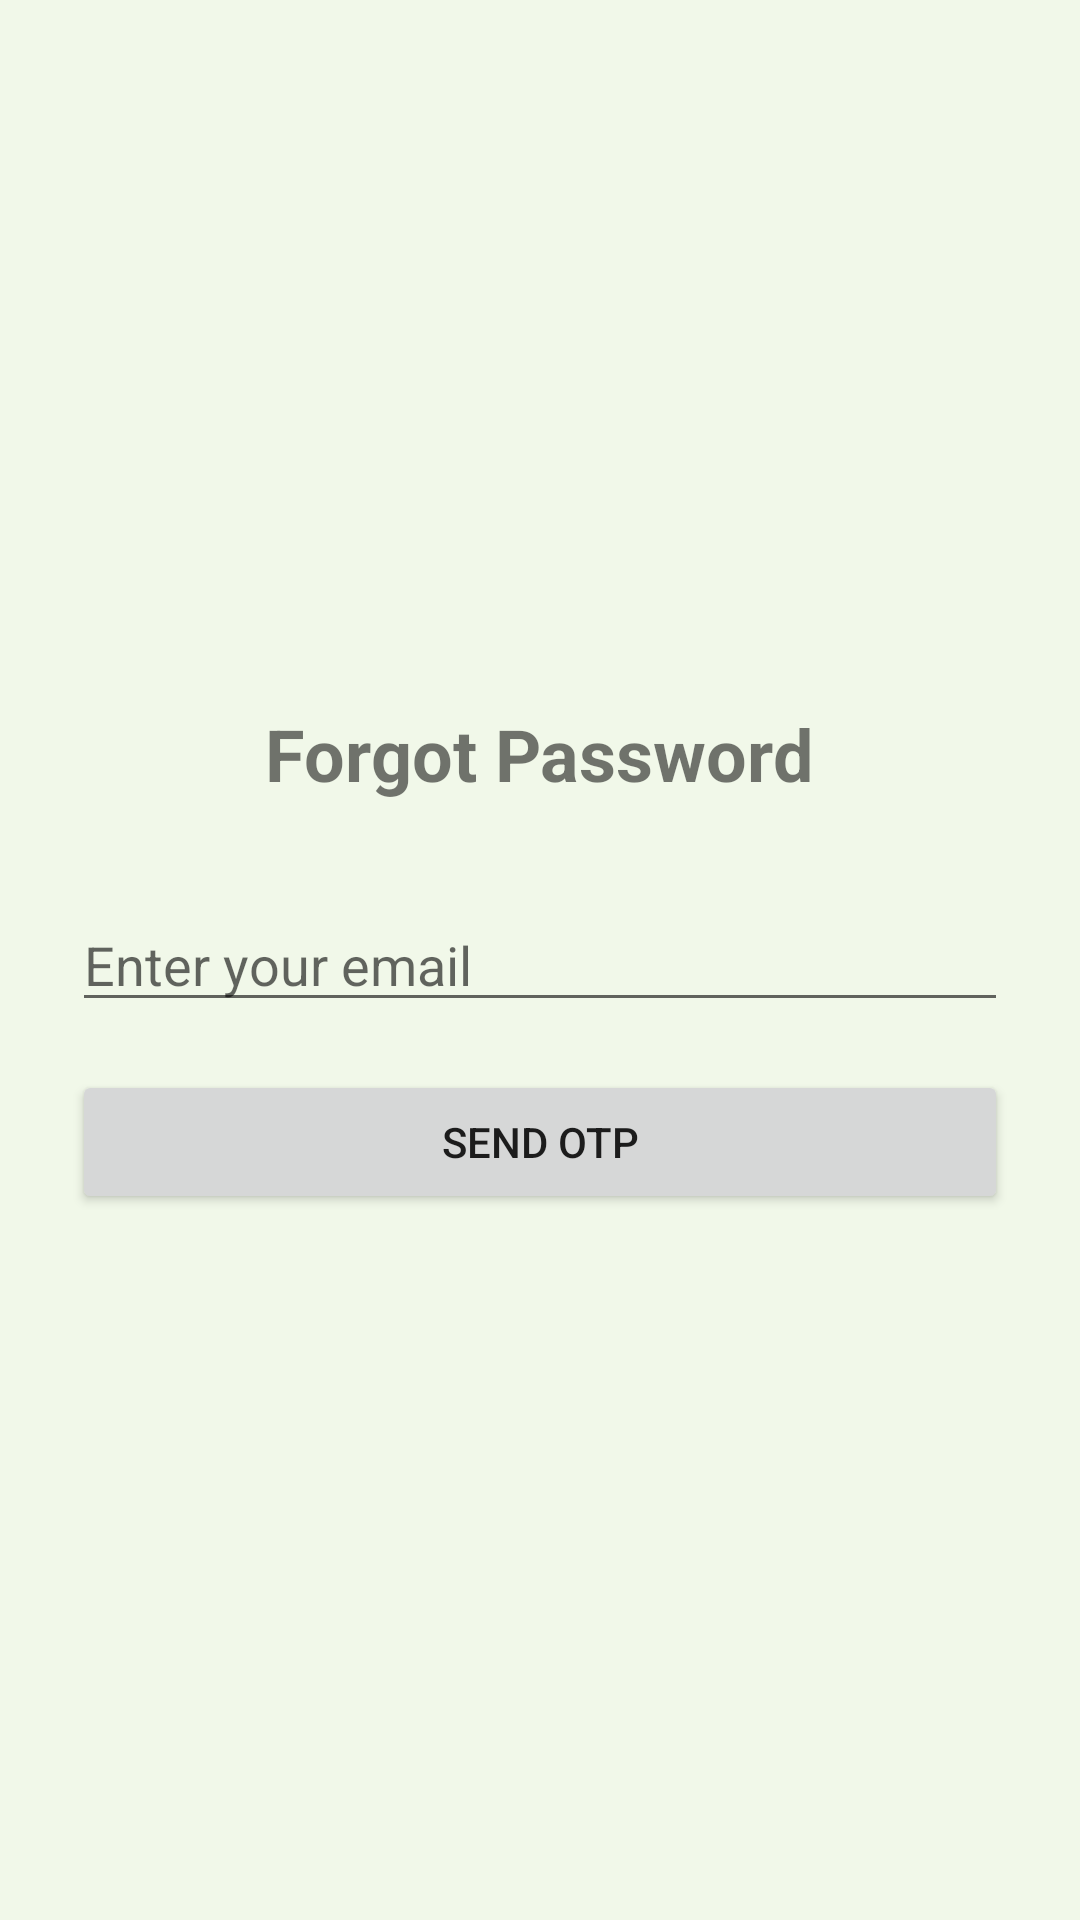

The Android layout XML behind this screen, and the referenced resources:
<!-- AndroidManifest.xml: application theme Theme.Fitrack -->
<!-- res/layout/activity_forgot_password.xml -->
<?xml version="1.0" encoding="utf-8"?>
<LinearLayout xmlns:android="http://schemas.android.com/apk/res/android"
    android:id="@+id/layoutRoot"
    android:layout_width="match_parent"
    android:layout_height="match_parent"
    android:orientation="vertical"
    android:padding="24dp"
    android:gravity="center">

    <TextView
        android:id="@+id/tvTitle"
        android:layout_width="wrap_content"
        android:layout_height="wrap_content"
        android:text="Forgot Password"
        android:textSize="24sp"
        android:textStyle="bold"
        android:layout_marginBottom="32dp" />

    <EditText
        android:id="@+id/etEmail"
        android:layout_width="match_parent"
        android:layout_height="wrap_content"
        android:hint="Enter your email"
        android:inputType="textEmailAddress" />

    <ProgressBar
        android:id="@+id/progressBar"
        style="@android:style/Widget.DeviceDefault.Light.ProgressBar.Small"
        android:layout_width="wrap_content"
        android:layout_height="wrap_content"
        android:layout_marginTop="16dp"
        android:visibility="gone" />
    <TextView
        android:id="@+id/tvError"
        android:layout_width="match_parent"
        android:layout_height="wrap_content"
        android:textColor="@color/colorError"
        android:visibility="gone"
        android:layout_marginTop="10dp"
        android:textSize="16sp"
        android:gravity="center"/>
    <Button
        android:id="@+id/btnSendEmail"
        android:layout_width="match_parent"
        android:layout_height="wrap_content"
        android:text="Send OTP"
        android:layout_marginTop="16dp" />

</LinearLayout>
<!-- resources referenced by this layout -->
<resources>
  <color name="colorError">#B00020</color>
  <style name="Theme.Fitrack" parent="Base.Theme.Fitrack" />
  <style name="Base.Theme.Fitrack" parent="Theme.MaterialComponents.DayNight.NoActionBar">
          <item name="colorPrimary">@color/colorPrimary</item>
          <item name="colorPrimaryVariant">@color/colorPrimaryVariant</item>
          <item name="colorOnPrimary">@color/colorOnPrimary</item>
  
          <item name="colorSecondary">@color/colorSecondary</item>
          <item name="colorSecondaryVariant">@color/colorSecondaryVariant</item>
          <item name="colorOnSecondary">@color/colorOnSecondary</item>
  
          <item name="android:colorBackground">@color/colorBackground</item>
          <item name="colorOnBackground">@color/colorOnBackground</item>
  
          <item name="colorSurface">@color/colorSurface</item>
          <item name="colorOnSurface">@color/colorOnSurface</item>
  
          <item name="colorError">@color/colorError</item>
          <item name="colorOnError">@color/colorOnError</item>
      </style>
  <color name="colorPrimary">#388E3C</color>
  <color name="colorPrimaryVariant">#2E7D32</color>
  <color name="colorOnPrimary">#FFFFFF</color>
  <color name="colorSecondary">#4CAF50</color>
  <color name="colorSecondaryVariant">#388E3C</color>
  <color name="colorOnSecondary">#FFFFFF</color>
  <color name="colorBackground">#F1F8E9</color>
  <color name="colorOnBackground">#212121</color>
  <color name="colorSurface">#FFFFFF</color>
  <color name="colorOnSurface">#212121</color>
  <color name="colorOnError">#FFFFFF</color>
</resources>
